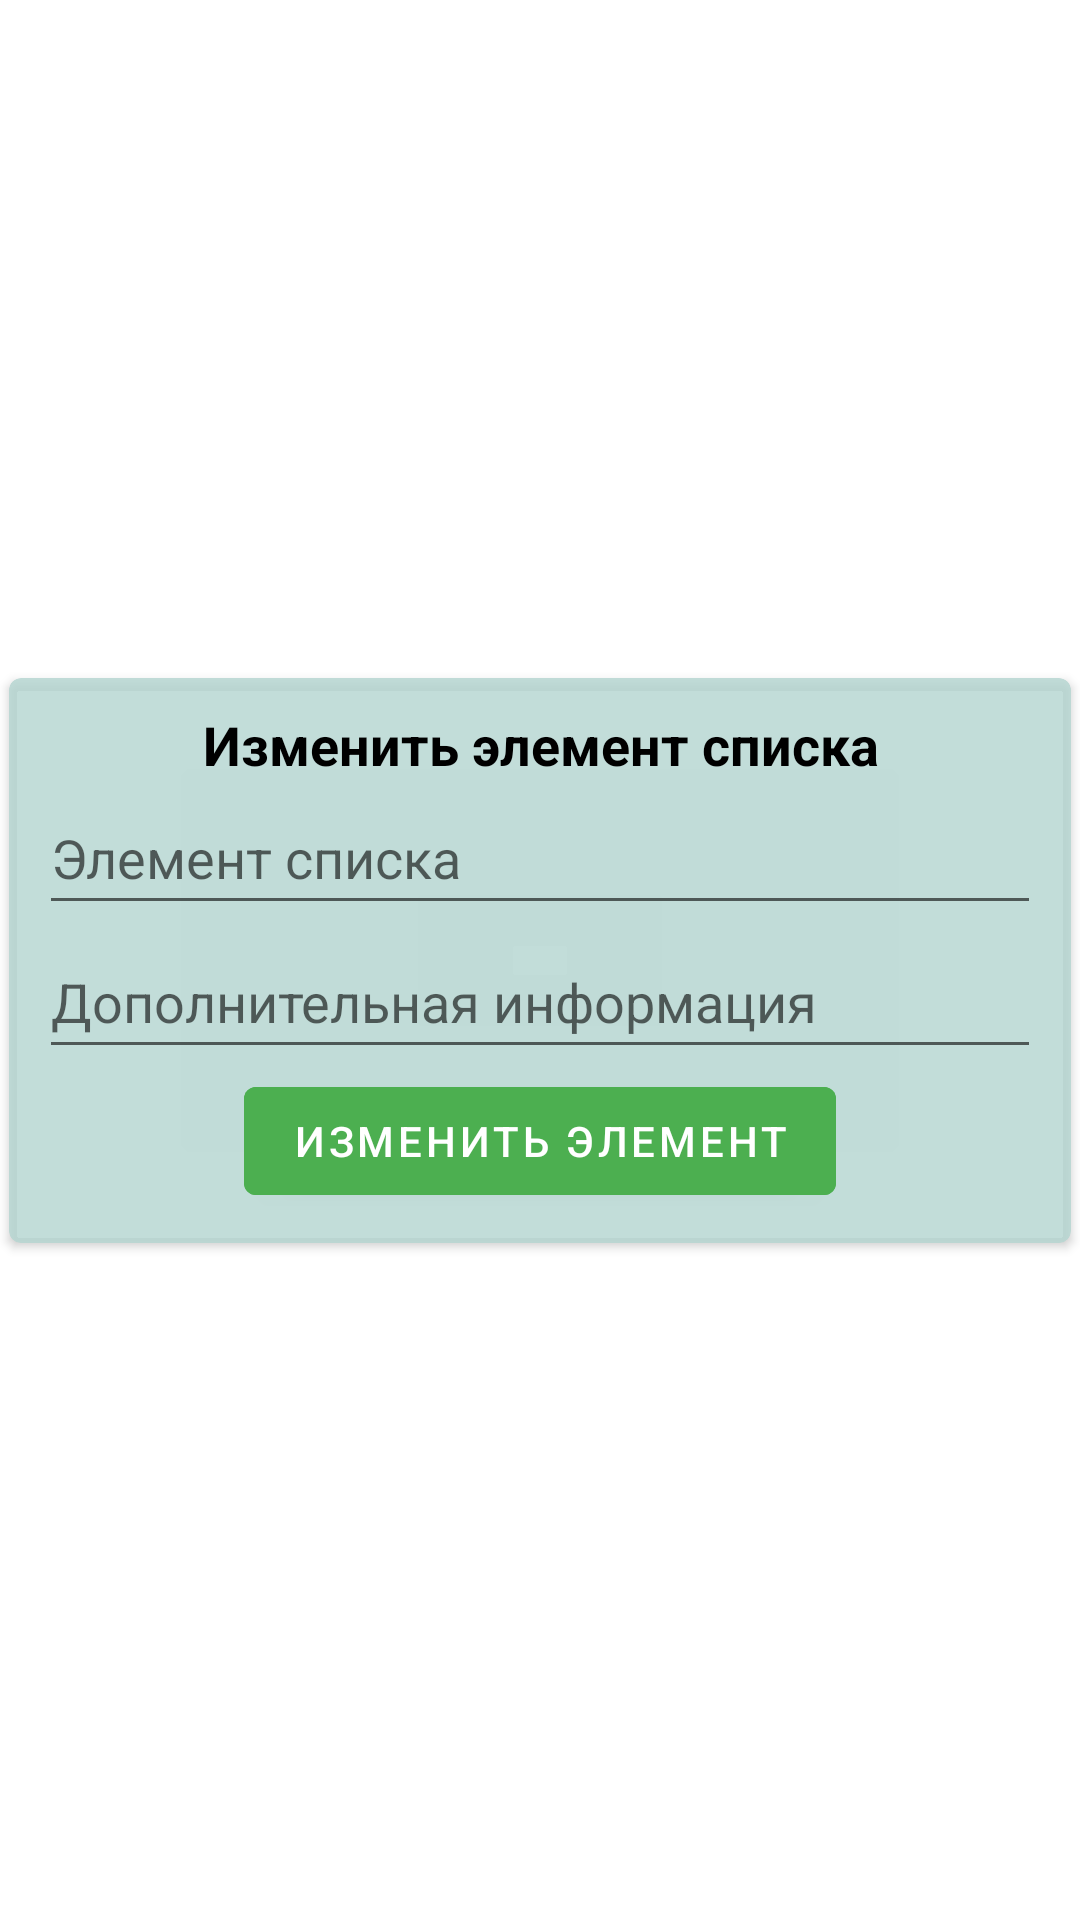

Android layout source for this screen:
<!-- AndroidManifest.xml: application theme Theme.ShoppingList -->
<!-- res/layout/update_list_item_dialog.xml -->
<?xml version="1.0" encoding="utf-8"?>
<androidx.constraintlayout.widget.ConstraintLayout xmlns:android="http://schemas.android.com/apk/res/android"
    xmlns:app="http://schemas.android.com/apk/res-auto"
    android:layout_width="match_parent"
    android:layout_height="wrap_content"
    android:layout_marginTop="14dp">

    <androidx.cardview.widget.CardView
        android:layout_width="match_parent"
        android:layout_height="wrap_content"
        android:layout_marginStart="3dp"
        android:layout_marginEnd="3dp"
        android:backgroundTint="#D3B6D6D1"
        app:cardCornerRadius="4dp"
        app:layout_constraintBottom_toBottomOf="parent"
        app:layout_constraintEnd_toEndOf="parent"
        app:layout_constraintStart_toStartOf="parent"
        app:layout_constraintTop_toTopOf="parent">

        <LinearLayout
            android:layout_width="match_parent"
            android:layout_height="match_parent"
            android:layout_margin="10dp"
            android:orientation="vertical">

            <TextView
                android:id="@+id/text_update_title"
                android:layout_width="match_parent"
                android:layout_height="wrap_content"
                android:gravity="center_horizontal"
                android:text="@string/update_dialog"
                android:textColor="@color/black"
                android:textSize="18sp"
                android:textStyle="bold" />

            <EditText
                android:id="@+id/eText_update_item"
                android:layout_width="match_parent"
                android:layout_height="wrap_content"
                android:hint="@string/list_item"
                android:importantForAutofill="no"
                android:inputType="text"
                android:minHeight="48dp"
                />

            <EditText
                android:id="@+id/eText_update_info"
                android:layout_width="match_parent"
                android:layout_height="wrap_content"
                android:hint="@string/list_item_info"
                android:importantForAutofill="no"
                android:inputType="text"
                android:minHeight="48dp"
                android:maxLength="100"/>

            <Button
                android:id="@+id/button_update_list_title"
                android:layout_width="wrap_content"
                android:layout_height="wrap_content"
                android:layout_gravity="center_horizontal"
                android:backgroundTint="@color/green_CP"
                android:text="@string/update_list_item_dialog_button" />
        </LinearLayout>

    </androidx.cardview.widget.CardView>
</androidx.constraintlayout.widget.ConstraintLayout>
<!-- resources referenced by this layout -->
<resources>
  <color name="black">#FF000000</color>
  <color name="green_CP">#4CAF50</color>
  <string name="list_item">Элемент списка</string>
  <string name="list_item_info">Дополнительная информация</string>
  <string name="update_dialog">Изменить элемент списка</string>
  <string name="update_list_item_dialog_button">Изменить элемент</string>
  <style name="Theme.ShoppingList" parent="Base.Theme.ShoppingList" />
  <style name="Base.Theme.ShoppingList" parent="Theme.MaterialComponents.DayNight.DarkActionBar">
          <item name="colorPrimary">#C0EEF3</item>
          <item name="colorPrimaryVariant">#91E85B</item>
          <item name="colorOnPrimary">@color/white</item>
          
          <item name="colorSecondary">@color/teal_200</item>
          <item name="colorSecondaryVariant">@color/teal_700</item>
          <item name="colorOnSecondary">@color/black</item>
          <item name="android:windowFullscreen">true</item>
          
          <item name="android:statusBarColor" tools:targetApi="l">?attr/colorPrimaryVariant</item>
      </style>
  <color name="white">#FFFFFFFF</color>
  <color name="teal_200">#FF03DAC5</color>
  <color name="teal_700">#FF018786</color>
</resources>
